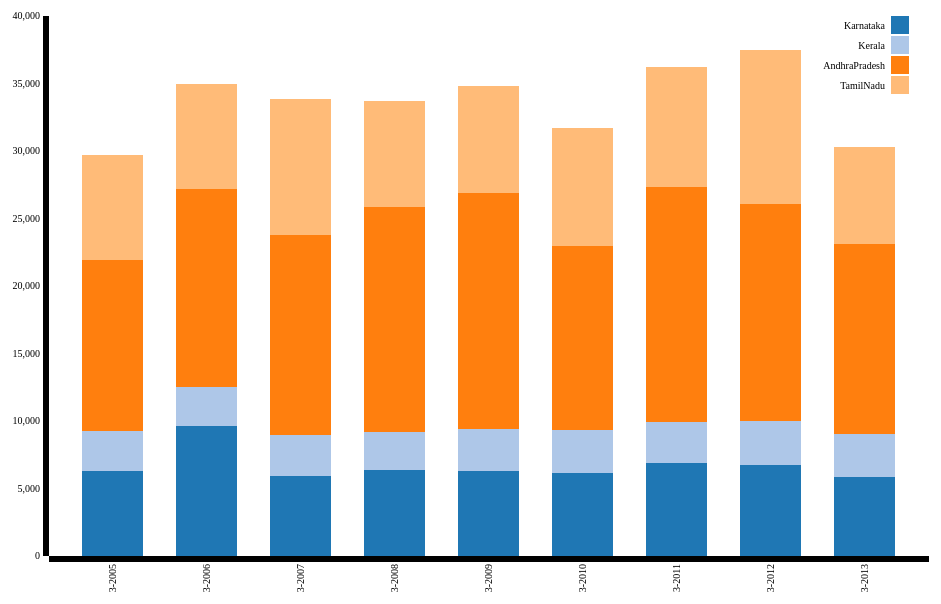
D3 v3 page, settled after 360 driven frames (6 s of simulated time); the page loaded 1 data file(s).


        var xData = ["Karnataka","Kerala","AndhraPradesh","TamilNadu"];
        var margin = { top: 20, right: 50, bottom: 140, left: 70 },

            width = 1000 - margin.left - margin.right,

            height = 700 - margin.top - margin.bottom;

        var x = d3.scale.ordinal()
            .rangeRoundBands([0, width], .35);
        var y = d3.scale.linear()
            .rangeRound([height, 0]);
        var color = d3.scale.category20();
        var xAxis = d3.svg.axis()
            .scale(x)
            .orient("bottom");
        var yAxis = d3.svg.axis()
            .scale(y)
            .orient("left")
            .ticks(10);
       
        var svg = d3.select("body").append("svg")
            .attr("width", width + margin.left + margin.right)
            .attr("height", height + margin.top + margin.bottom)
            .append("g")
            .attr("transform", "translate(" + margin.left + "," + margin.top + ")");
        d3.json("../json/RiceProduction.json", function (error, data) {
 
            data.forEach(function (d) {
                d.Year = d.Year;
                d.Karnataka = +d.Karnataka;
                d.Kerala = +d.Kerala;
                d.AndhraPradesh = +d.AndhraPradesh;
                d.TamilNadu = +d.TamilNadu;
               // d.Total_literate_Persons = +d.Total_literate_Persons;
            });
            var dataIntermediate = xData.map(function (c) {
                return data.map(function (d) {
                    return { x: d.Year, y: d[c] };
                });
            });
            var dataStackLayout = d3.layout.stack()(dataIntermediate);
            x.domain(dataStackLayout[0].map(function (d) {
                return d.x;
            }));
            y.domain([0, d3.max(dataStackLayout[dataStackLayout.length - 1],
                    function (d) { return d.y0 + d.y; })
            ]).nice();
            var layer = svg.selectAll(".stack")
                .data(dataStackLayout)
                .enter().append("g")
                .attr("class", "stack")
                .style("fill", function (d, i) {
                    return color(i);
                });
            layer.selectAll("rect")
                .data(function (d) {
                    return d;
                })
                .enter().append("rect")
                .attr("x", function (d) {
                    return x(d.x);
                })
                .attr("y", function (d) {
                    return y(d.y + d.y0);
                })
                .attr("height", function (d) {
                    return y(d.y0) - y(d.y + d.y0);
                })
                .attr("width", x.rangeBand());
            svg.append("g")
                .attr("class", "axis")
                .attr("transform", "translate(0," + height + ")")
                .call(xAxis)
                .selectAll("text")
                .style("text-anchor", "end")
                .attr("dx", "-.8em")
                .attr("dy", "-.55em")
                .attr("transform", "rotate(-90)");
            svg.append("g")
                .attr("class", "axis")
                .call(yAxis);

        var legend = svg.selectAll(".legend")
            .data(xData.slice())
            .enter().append("g")
            .attr("class", "legend")
            .attr("transform", function (d, i) { return "translate(-20," + i * 20 + ")"; });
            legend.append("rect")
            .attr("x", width - 18)
            .attr("width", 18)
            .attr("height", 18);
            legend.append("text")
            .attr("x", width - 24)
            .attr("y", 9)
            .attr("dy", ".35em")
            .style("text-anchor", "end")
            .text(function (d) { return d; });
            legend.select("rect")
            .style("fill", function (d, i) {
                return color(i);
        });
        });
    

### data: ../json/RiceProduction.json
[
 {
  "Year": "3-2005",
  "Karnataka": 6260.0,
  "Kerala": 2968.0,
  "AndhraPradesh": 12715.0,
  "TamilNadu": 7767.0
 },
 {
  "Year": "3-2006",
  "Karnataka": 9613.0,
  "Kerala": 2914.0,
  "AndhraPradesh": 14647.0,
  "TamilNadu": 7768.0
 },
 {
  "Year": "3-2007",
  "Karnataka": 5917.0,
  "Kerala": 3021.0,
  "AndhraPradesh": 14860.0,
  "TamilNadu": 10036.0
 },
 {
  "Year": "3-2008",
  "Karnataka": 6343.0,
  "Kerala": 2839.0,
  "AndhraPradesh": 16672.0,
  "TamilNadu": 7859.0
 },
 {
  "Year": "3-2009",
  "Karnataka": 6315.0,
  "Kerala": 3110.0,
  "AndhraPradesh": 17491.0,
  "TamilNadu": 7868.0
 },
 {
  "Year": "3-2010",
  "Karnataka": 6174.0,
  "Kerala": 3156.0,
  "AndhraPradesh": 13603.0,
  "TamilNadu": 8737.0
 },
 {
  "Year": "3-2011",
  "Karnataka": 6911.0,
  "Kerala": 2999.0,
  "AndhraPradesh": 17459.0,
  "TamilNadu": 8825.0
 },
 {
  "Year": "3-2012",
  "Karnataka": 6750.0,
  "Kerala": 3284.0,
  "AndhraPradesh": 16050.0,
  "TamilNadu": 11388.0
 },
 "... 1 more items"
]